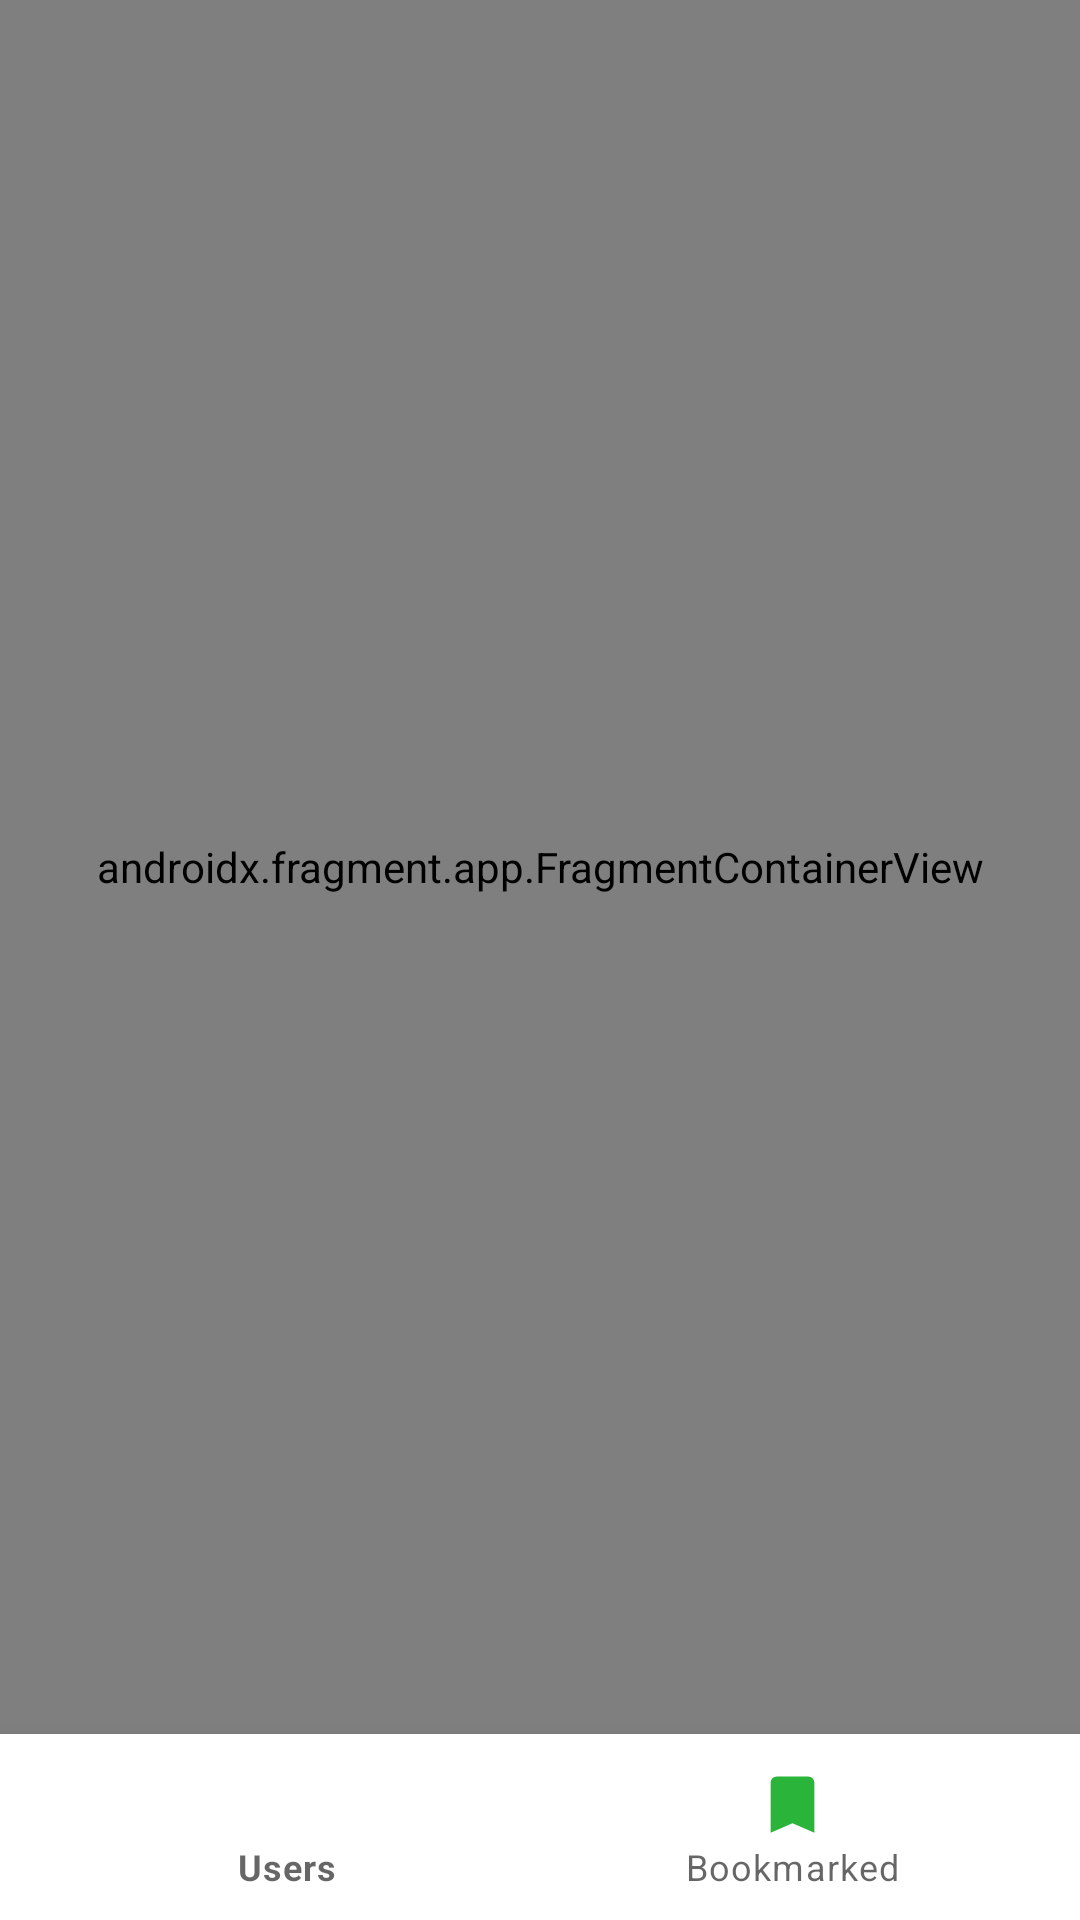

Write the Android layout XML for this screen, with the resource values it uses.
<!-- AndroidManifest.xml: application theme Theme.FocusOnGithub -->
<!-- res/layout/activity_main.xml -->
<?xml version="1.0" encoding="utf-8"?>
<androidx.constraintlayout.widget.ConstraintLayout xmlns:android="http://schemas.android.com/apk/res/android"
    xmlns:app="http://schemas.android.com/apk/res-auto"
    xmlns:tools="http://schemas.android.com/tools"
    android:id="@+id/linearLayout"
    android:layout_width="match_parent"
    android:layout_height="match_parent"
    tools:context=".MainActivity">

    <androidx.fragment.app.FragmentContainerView
        android:id="@+id/nav_host_fragment_container"
        android:name="androidx.navigation.fragment.NavHostFragment"
        android:layout_width="0dp"
        android:layout_height="0dp"
        app:defaultNavHost="true"
        app:layout_constraintBottom_toTopOf="@+id/bottomNavigationView"
        app:layout_constraintEnd_toEndOf="parent"
        app:layout_constraintStart_toStartOf="parent"
        app:layout_constraintTop_toTopOf="parent"
        app:navGraph="@navigation/nav_graph" />

    <com.google.android.material.bottomnavigation.BottomNavigationView
        android:id="@+id/bottomNavigationView"
        android:layout_width="match_parent"
        android:layout_height="wrap_content"
        android:padding="3dp"
        app:itemIconSize="25dp"
        app:itemIconTint="@color/bottom_nav_selector"
        app:itemTextColor="@color/bottom_nav_selector"
        app:labelVisibilityMode="labeled"
        app:layout_constraintBottom_toBottomOf="parent"
        app:layout_constraintStart_toStartOf="@+id/nav_host_fragment_container"
        app:layout_constraintTop_toBottomOf="@+id/nav_host_fragment_container"
        app:menu="@menu/bottom_nav_menu" />

</androidx.constraintlayout.widget.ConstraintLayout>
<!-- resources referenced by this layout -->
<resources>
  <style name="Theme.FocusOnGithub" parent="Theme.MaterialComponents.DayNight.DarkActionBar">
          
          <item name="colorPrimary">@color/colorPrimary</item>
          <item name="colorPrimaryVariant">@color/colorPrimaryVariant</item>
          <item name="colorOnPrimary">@color/colorOnPrimary</item>
          
          <item name="colorSecondary">@color/colorSecondary</item>
          <item name="colorSecondaryVariant">@color/colorSecondaryVariant</item>
          <item name="colorOnSecondary">@color/colorOnSecondary</item>
          
          <item name="android:statusBarColor" tools:targetApi="l">?attr/colorPrimaryVariant</item>
          
          
          <item name="toolbarStyle">@style/Widget.MaterialComponents.Toolbar.Primary</item>
  
          
          <item name="android:textColorPrimary">@color/textColorPrimary</item>
      </style>
  <color name="colorPrimary">#090d0f</color>
  <color name="colorPrimaryVariant">#000000</color>
  <color name="colorOnPrimary">#ffffff</color>
  <color name="colorSecondary">#2ab43a</color>
  <color name="colorSecondaryVariant">#008300</color>
  <color name="colorOnSecondary">#000000</color>
  <color name="textColorPrimary">#121212</color>
</resources>
